The GitHub repository Gowtham-K-S-G/Parkison contains a labelled image folder "data" with 2 categories: healthy, parkinson. Examples follow, each with its label.

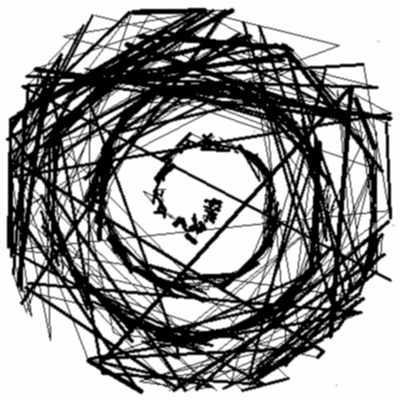
Label: parkinson

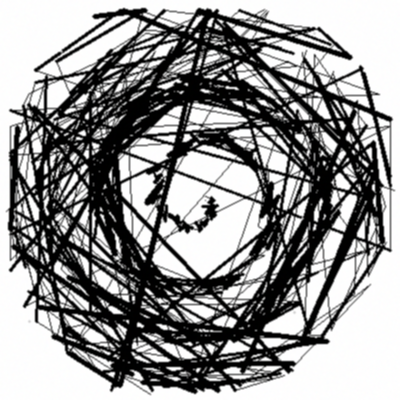
Label: parkinson

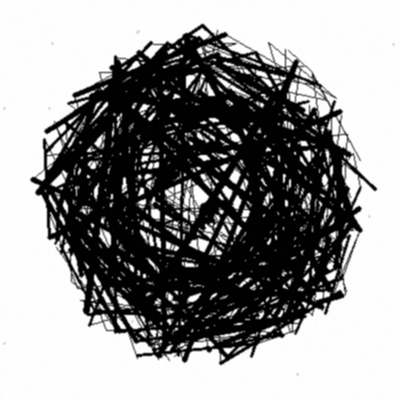
Label: parkinson

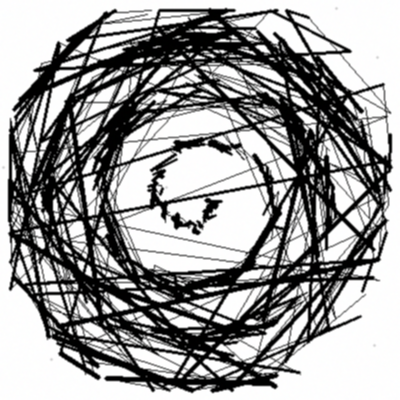
Label: parkinson

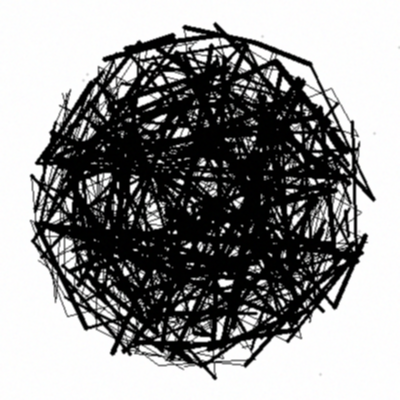
Label: parkinson

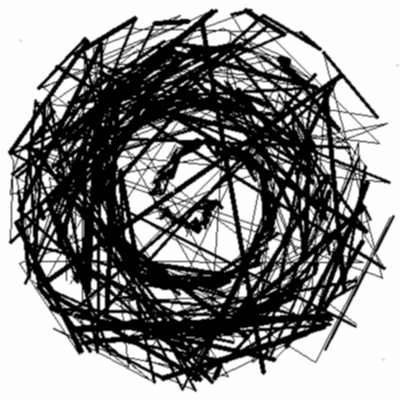
Label: parkinson
